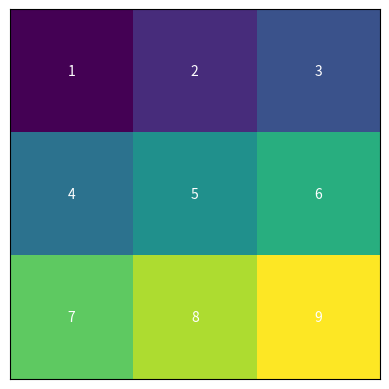

Write Python code to recreate this figure.
import numpy as np
import matplotlib.pyplot as plt

# ´´½¨Ò»¸ö¾ØÕó
matrix = np.array([[1, 2, 3], [4, 5, 6], [7, 8, 9]])

# ÏÔÊ¾¾ØÕóÍ¼Ïñ
plt.imshow(matrix, cmap='viridis', interpolation='nearest')

# ÔÚÃ¿¸öÎ»ÖÃÏÔÊ¾¾ØÕóµÄ¶ÔÓ¦ÊýÖµ
for i in range(matrix.shape[0]):
    for j in range(matrix.shape[1]):
        plt.text(j, i, matrix[i, j], ha='center', va='center', color='w')

# Òþ²Ø×ø±êÖá
plt.xticks([])
plt.yticks([])

# ÏÔÊ¾Í¼Ïñ
plt.show()